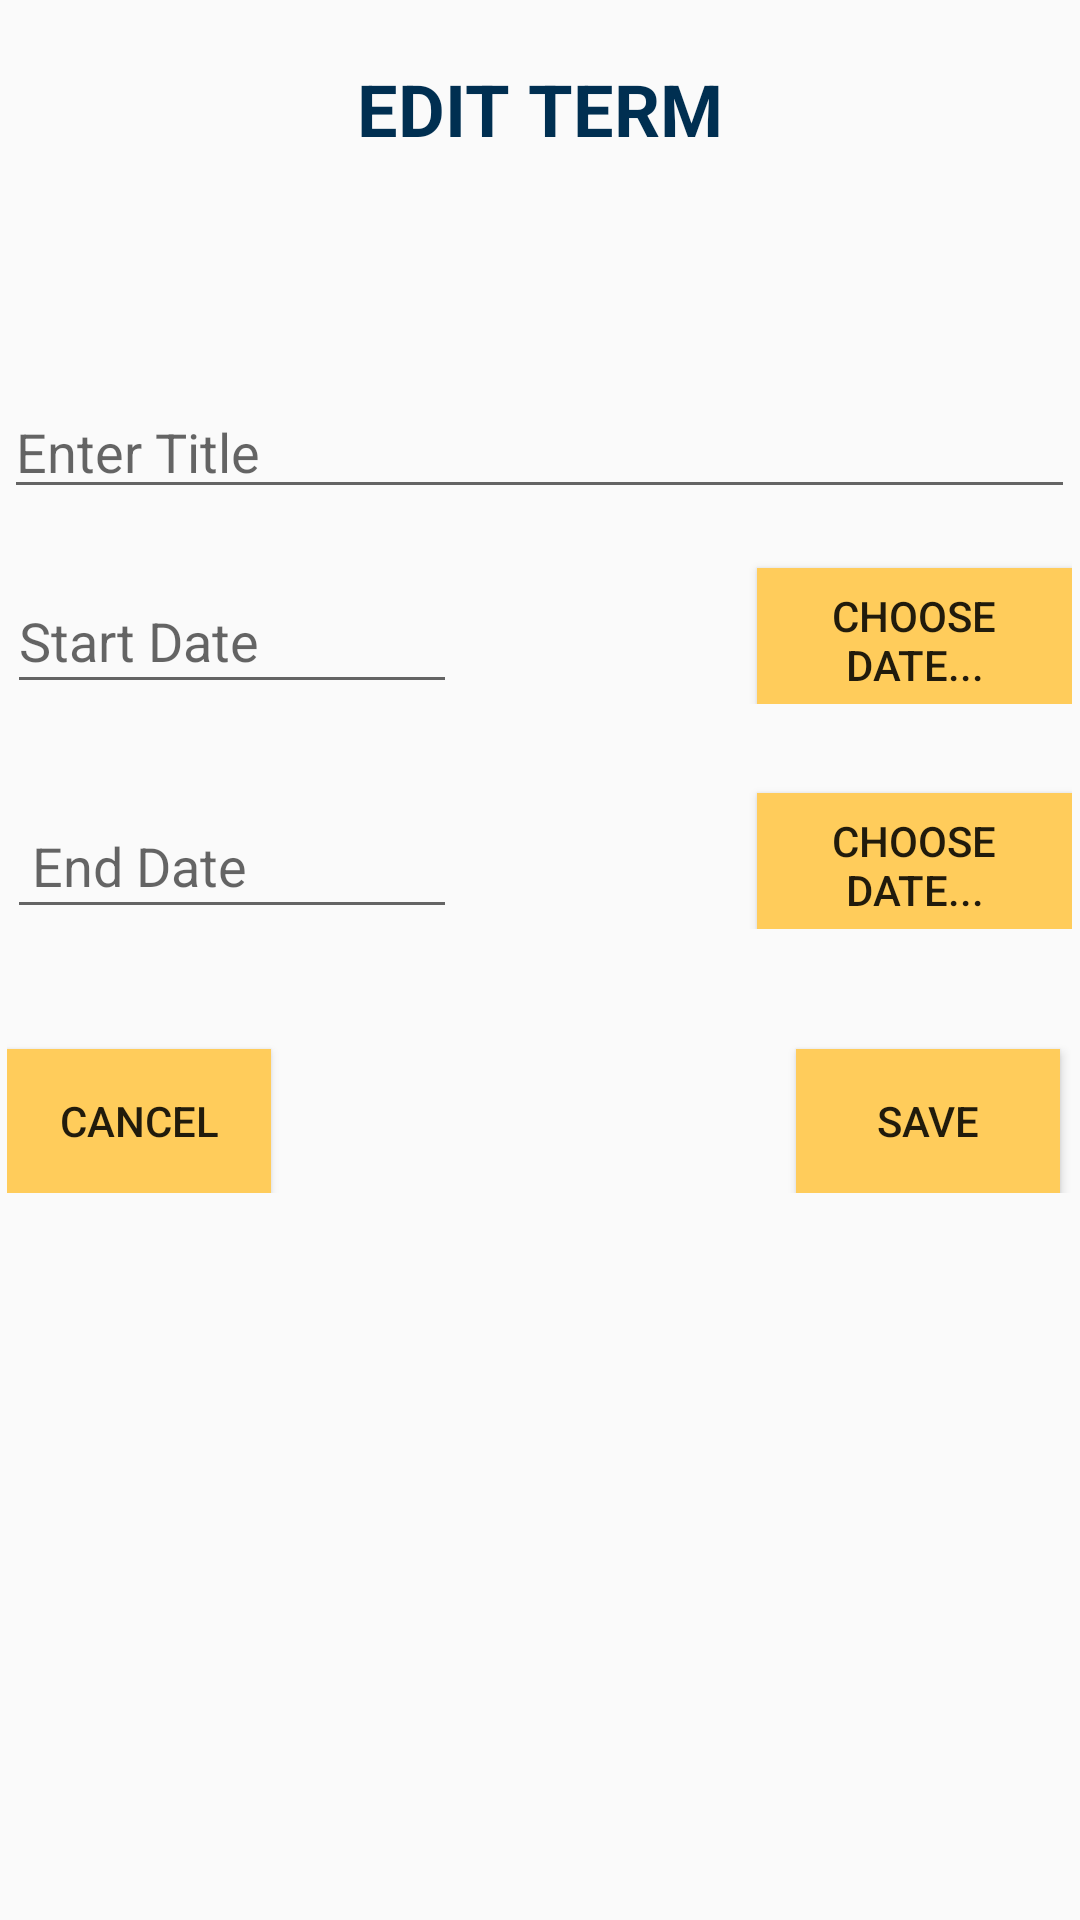

Produce the Android XML layout that renders to this screen, including the resource entries it uses.
<!-- AndroidManifest.xml: application theme AppTheme -->
<!-- res/layout/activity_edit_term.xml -->
<?xml version="1.0" encoding="utf-8"?>
<LinearLayout xmlns:android="http://schemas.android.com/apk/res/android"
    xmlns:app="http://schemas.android.com/apk/res-auto"
    xmlns:tools="http://schemas.android.com/tools"
    android:layout_width="match_parent"
    android:layout_height="match_parent"
    tools:context="courseTracker.UI.EditTermActivity"
    android:orientation="vertical">

    <ScrollView
        android:layout_width="match_parent"
        android:layout_height="match_parent">

        <LinearLayout
            android:layout_width="match_parent"
            android:layout_height="wrap_content"
            android:orientation="vertical">

            <TextView
                android:id="@+id/textView22"
                android:layout_width="wrap_content"
                android:layout_height="wrap_content"
                android:layout_gravity="center"
                android:layout_marginTop="20dp"
                android:text="EDIT TERM"
                android:textColor="@color/colorPrimary"
                android:textSize="24sp"
                android:textStyle="bold" />

            <EditText
                android:id="@+id/editTermTitleText"
                android:layout_width="wrap_content"
                android:layout_height="wrap_content"
                android:layout_gravity="center"
                android:layout_marginTop="76dp"
                android:ems="17"
                android:hint="Enter Title"
                android:inputType="textPersonName" />

            <LinearLayout
                android:layout_width="355dp"
                android:layout_height="match_parent"
                android:layout_gravity="center"
                android:layout_marginTop="10dp"
                android:orientation="horizontal">

                <EditText
                    android:id="@+id/editStartTermText"
                    android:layout_width="150dp"
                    android:layout_height="45dp"
                    android:layout_marginTop="10dp"
                    android:layout_marginEnd="100dp"
                    android:duplicateParentState="false"
                    android:editable="false"
                    android:ems="17"
                    android:enabled="true"
                    android:hint="Start Date"
                    android:inputType="none" />

                <Button
                    android:id="@+id/pickEditStartTermBtn"
                    android:layout_width="wrap_content"
                    android:layout_height="wrap_content"
                    android:layout_marginTop="0dp"
                    android:layout_marginEnd="0dp"
                    android:background="@color/colorAccent"
                    android:padding="5dp"
                    android:text="Choose Date..." />
            </LinearLayout>

            <LinearLayout
                android:layout_width="355dp"
                android:layout_height="match_parent"
                android:layout_gravity="center"
                android:layout_marginTop="10dp"
                android:orientation="horizontal">

                <EditText
                    android:id="@+id/editEndTermText"
                    android:layout_width="150dp"
                    android:layout_height="45dp"
                    android:layout_marginTop="20dp"
                    android:layout_marginEnd="100dp"
                    android:editable="false"
                    android:ems="17"

                    android:hint=" End Date" />

                <Button
                    android:id="@+id/pickEditEndTermBtn"
                    android:layout_width="wrap_content"
                    android:layout_height="wrap_content"
                    android:layout_marginTop="10dp"
                    android:layout_marginEnd="0dp"
                    android:layout_weight="0"
                    android:background="@color/colorAccent"
                    android:padding="5dp"
                    android:text="Choose Date..." />

            </LinearLayout>

            <LinearLayout
                android:layout_width="355dp"
                android:layout_height="match_parent"
                android:layout_gravity="center"
                android:layout_marginTop="20dp"
                android:orientation="horizontal">

                <Button
                    android:id="@+id/cancelEditTermBtn"
                    android:layout_width="wrap_content"
                    android:layout_height="wrap_content"
                    android:onClick="cancelEditTerm"
                    android:layout_marginTop="20dp"
                    android:layout_marginEnd="175dp"
                    android:background="@color/colorAccent"
                    android:text="Cancel" />

                <Button
                    android:id="@+id/saveEditTermBtn"
                    android:layout_width="wrap_content"
                    android:layout_height="wrap_content"
                    android:layout_marginStart="0dp"
                    android:layout_marginTop="20dp"
                    android:background="@color/colorAccent"
                    android:text="Save" />
            </LinearLayout>

        </LinearLayout>
    </ScrollView>

</LinearLayout>
<!-- resources referenced by this layout -->
<resources>
  <color name="colorAccent">#ffcc5b</color>
  <color name="colorPrimary">#002f51</color>
  <style name="AppTheme" parent="Theme.AppCompat.Light.DarkActionBar">
          
          <item name="colorPrimary">@color/colorPrimary</item>
          <item name="colorPrimaryDark">@color/colorPrimaryDark</item>
          <item name="colorAccent">@color/colorAccent</item>
      </style>
  <color name="colorPrimaryDark">#4486a1</color>
</resources>
